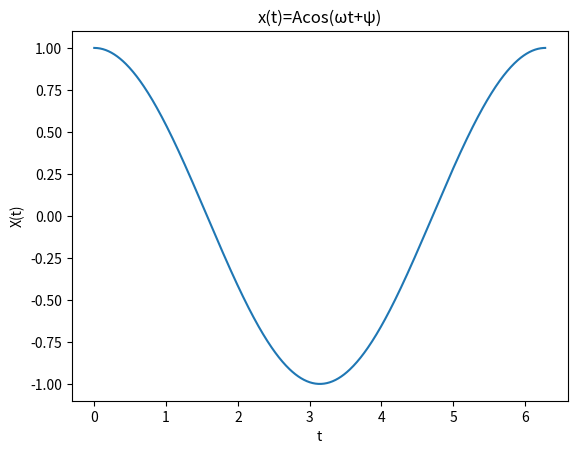

Reproduce this figure in Python.
import numpy as np
import matplotlib.pyplot as plt

x=np.arange(0,2*np.pi,0.01)
y=np.cos(x)


plt.plot(x,y)
plt.xlabel('t')
plt.ylabel('X(t)')
plt.title('x(t)=Acos(ωt+ψ)')

plt.show()